The GitHub repository gautam132002/car-logo-classifier contains a labelled image folder "dataset_logos" with 9 categories: Buick, Chery, Citroen, Honda, Hyundai, Lexus, Mazda, Peugeot, Toyota. Examples follow, each with its label.

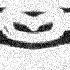
Label: Mazda

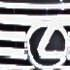
Label: Lexus

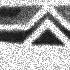
Label: Citroen

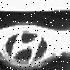
Label: Hyundai

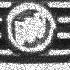
Label: Buick

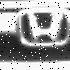
Label: Honda
